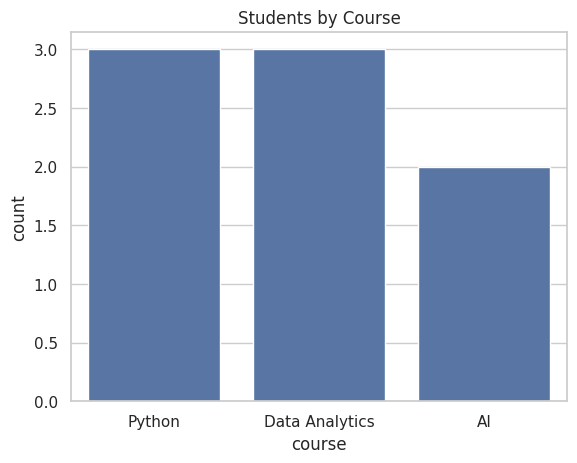
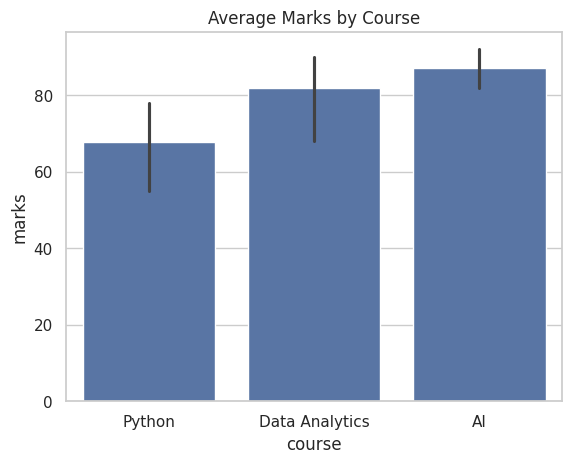
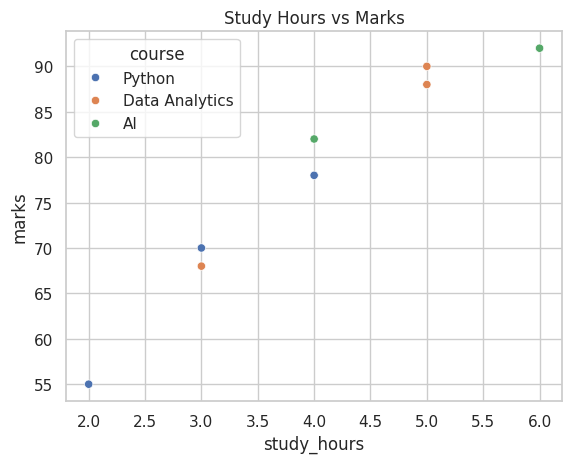
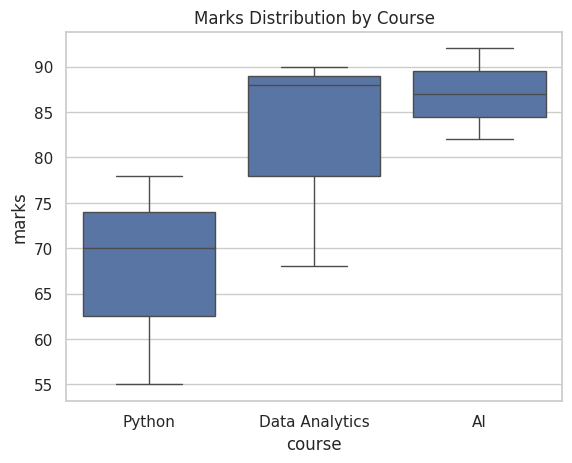
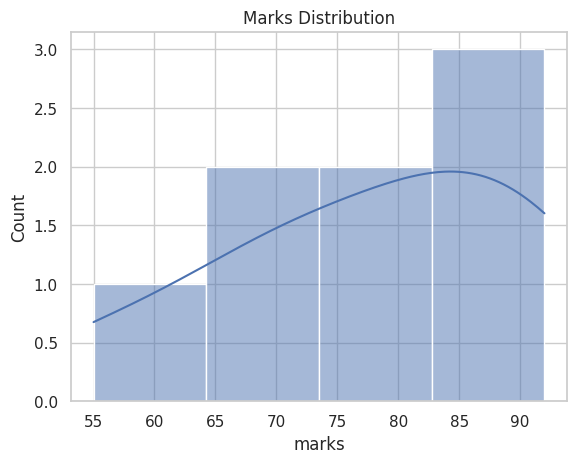
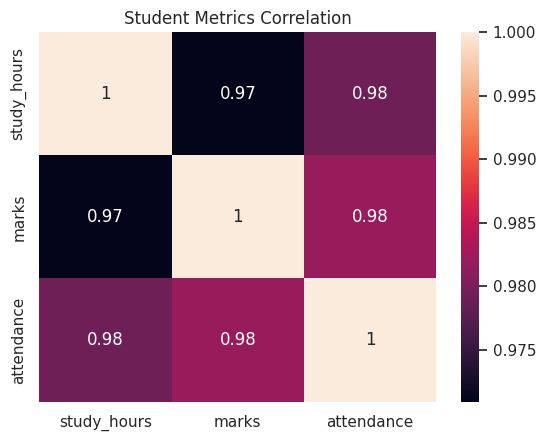

These figures' Python source, in order:
import pandas as pd
import seaborn as sns
import matplotlib.pyplot as plt

student_data = {
    "name": ["Aman", "Priya", "Shalu", "Raj", "Ansh", "Neha", "Vivek", "Riya"],
    "course": ["Python", "Python", "Data Analytics", "Data Analytics", "AI", "AI", "Python", "Data Analytics"],
    "study_hours": [2, 4, 3, 5, 6, 4, 3, 5],
    "marks": [55, 78, 68, 88, 92, 82, 70, 90],
    "attendance": [72, 85, 80, 92, 95, 88, 78, 90]
}

df = pd.DataFrame(student_data)

sns.set_theme(style="whitegrid")

plt.figure()
sns.countplot(x="course", data=df)
plt.title("Students by Course")
plt.savefig("course_count.png")
plt.close()

plt.figure()
sns.barplot(x="course", y="marks", data=df, estimator="mean")
plt.title("Average Marks by Course")
plt.savefig("average_marks_bar.png")
plt.close()

plt.figure()
sns.scatterplot(x="study_hours", y="marks", hue="course", data=df)
plt.title("Study Hours vs Marks")
plt.savefig("study_hours_marks_scatter.png")
plt.close()

plt.figure()
sns.boxplot(x="course", y="marks", data=df)
plt.title("Marks Distribution by Course")
plt.savefig("marks_boxplot.png")
plt.close()

plt.figure()
sns.histplot(df["marks"], kde=True)
plt.title("Marks Distribution")
plt.savefig("marks_histogram.png")
plt.close()

plt.figure()
corr = df[["study_hours", "marks", "attendance"]].corr()
sns.heatmap(corr, annot=True)
plt.title("Student Metrics Correlation")
plt.savefig("student_correlation_heatmap.png")
plt.close()

best_course = df.groupby("course")["marks"].mean().idxmax()
print("Best performing course:", best_course)
